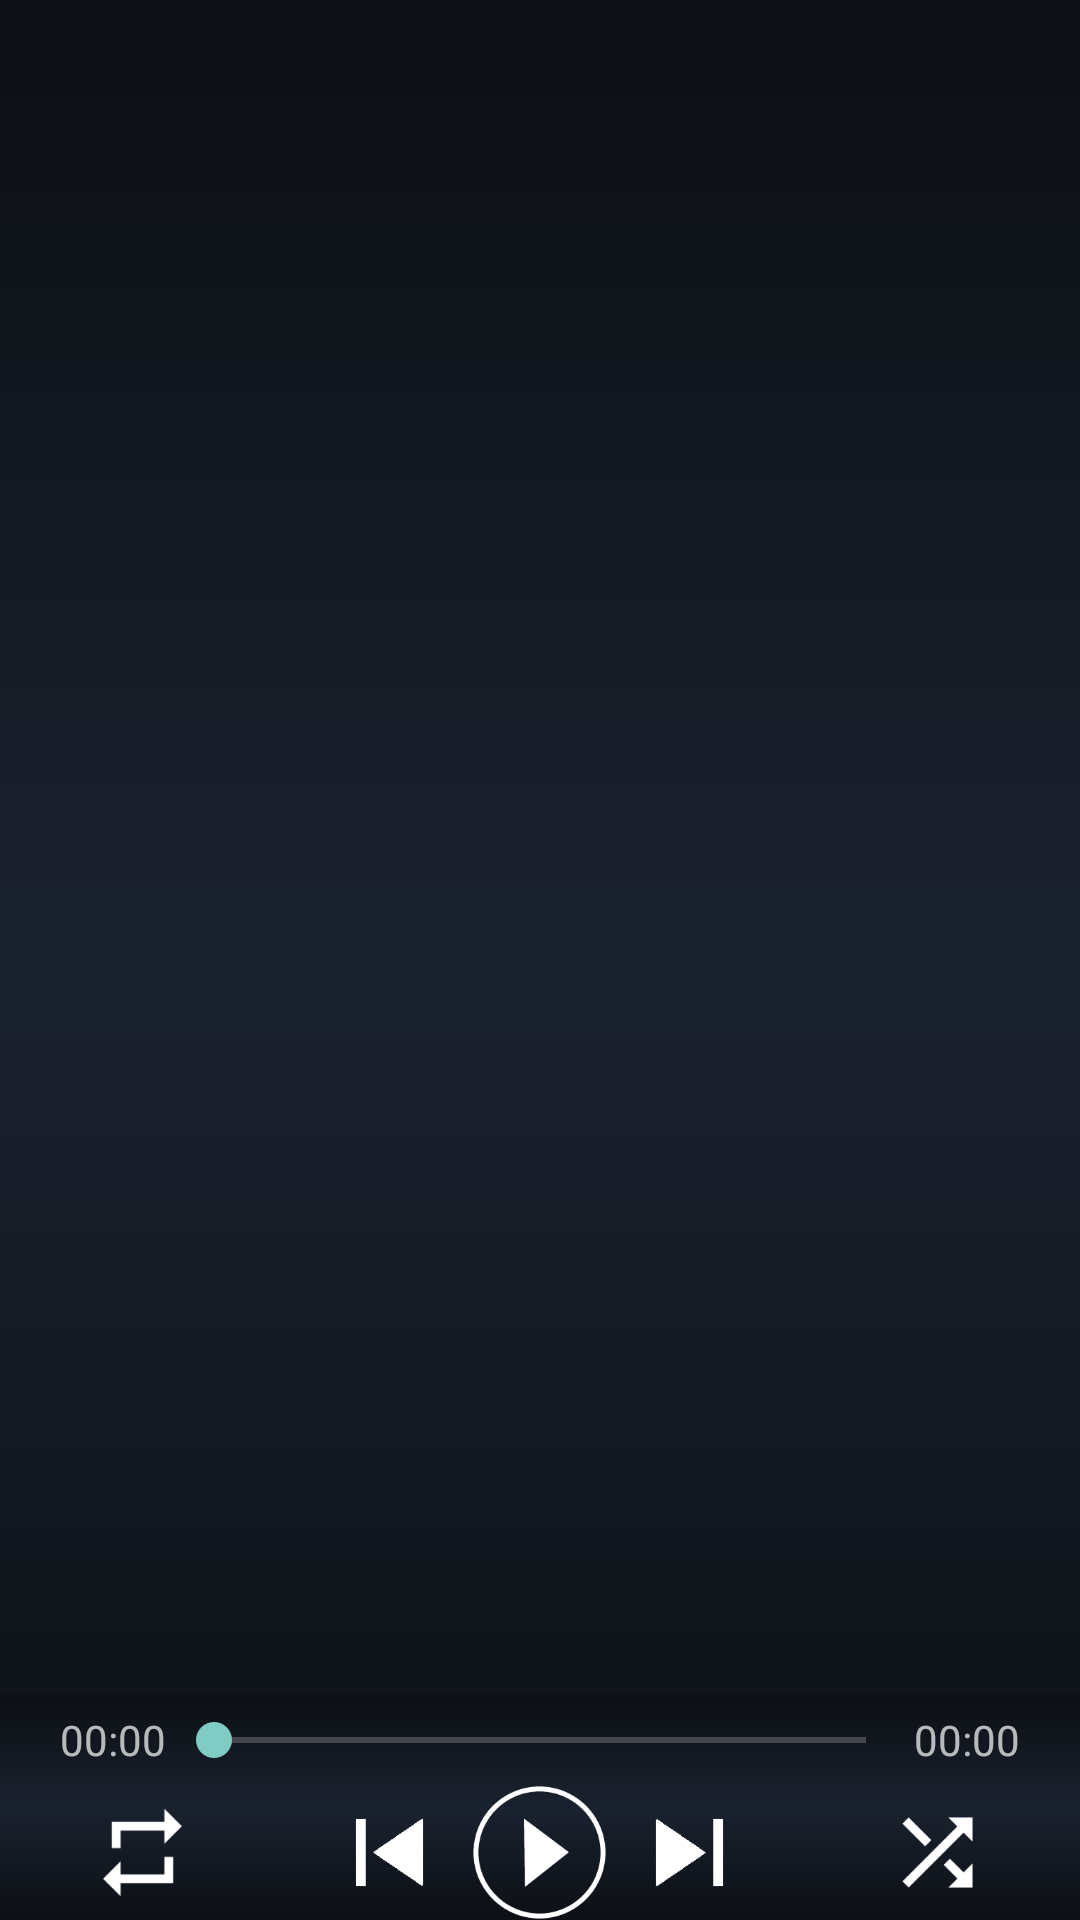

This screen was rendered from an Android layout file. Write that file and the resources it references.
<!-- AndroidManifest.xml: activity theme Theme.AppCompat.NoActionBar -->
<!-- res/layout/activity_main.xml -->
<LinearLayout xmlns:android="http://schemas.android.com/apk/res/android"
    xmlns:tools="http://schemas.android.com/tools"
    android:layout_width="match_parent"
    android:layout_height="match_parent"
    android:background="@drawable/custom_background"
    android:orientation="vertical"
    tools:context=".view.activity.MainActivity">

    <android.support.v7.widget.RecyclerView
        android:id="@+id/song_list"
        android:layout_width="match_parent"
        android:layout_weight="1"
        android:layout_height="0dp"/>

    <include
        layout="@layout/layout_music"
        android:layout_alignParentBottom="true"
        android:layout_width="match_parent"
        android:layout_height="wrap_content" />

</LinearLayout>
<!-- res/layout/layout_music.xml (included above) -->
<?xml version="1.0" encoding="utf-8"?>
<LinearLayout xmlns:android="http://schemas.android.com/apk/res/android"
    android:layout_width="match_parent"
    android:layout_height="wrap_content"
    android:background="@drawable/custom_background"
    android:orientation="vertical">


    <LinearLayout
        android:id="@+id/control_panel"
        android:layout_width="match_parent"
        android:layout_height="30dp"
        android:gravity="center_vertical"
        android:orientation="horizontal">

        <TextView
            android:id="@+id/timeline_now"
            android:layout_width="wrap_content"
            android:layout_height="wrap_content"
            android:paddingLeft="20dp"
            android:text="00:00" />

        <SeekBar
            android:id="@+id/timeline_seek_bar"
            android:layout_width="0dp"
            android:layout_height="wrap_content"
            android:layout_weight="1"
            android:indeterminate="false" />

        <TextView
            android:id="@+id/timeline_all"
            android:layout_width="wrap_content"
            android:layout_height="wrap_content"
            android:paddingRight="20dp"
            android:text="00:00" />
    </LinearLayout>

    <RelativeLayout
        android:id="@+id/control_button"
        android:layout_width="match_parent"
        android:layout_height="wrap_content">

        <ImageView
            android:id="@+id/repeat"
            android:layout_width="35dp"
            android:layout_height="35dp"
            android:layout_centerVertical="true"
            android:layout_marginLeft="30dp"
            android:background="@drawable/custom_action_repeat" />


        <LinearLayout
            android:layout_centerInParent="true"
            android:gravity="center_vertical"
            android:layout_width="wrap_content"
            android:layout_height="wrap_content">

            <ImageView
                android:id="@+id/play_previous"
                android:layout_width="35dp"
                android:layout_height="35dp"
                android:layout_marginRight="10dp"
                android:layout_centerVertical="true"
                android:background="@drawable/custom_action_prev" />

            <ImageView
                android:id="@+id/play_pause"
                android:layout_width="45dp"
                android:layout_height="45dp"
                android:layout_centerVertical="true"
                android:background="@drawable/custom_action_play" />

            <ImageView
                android:id="@+id/play_next"
                android:layout_marginLeft="10dp"
                android:layout_width="35dp"
                android:layout_height="35dp"
                android:layout_centerVertical="true"
                android:background="@drawable/custom_action_next" />


        </LinearLayout>

        <ImageView
            android:id="@+id/shuffle"
            android:layout_width="35dp"
            android:layout_height="35dp"
            android:layout_marginRight="30dp"
            android:layout_alignParentRight="true"
            android:layout_centerVertical="true"
            android:background="@drawable/custom_action_shuffle" />


    </RelativeLayout>

</LinearLayout>
<!-- resources referenced by this layout -->
<resources>
  <!-- drawable custom_action_next (drawable) -->
  <?xml version="1.0" encoding="utf-8"?>
  <selector xmlns:android="http://schemas.android.com/apk/res/android">
      <item android:drawable="@drawable/next2" android:state_pressed="true" />
      <item android:drawable="@drawable/next1" android:state_enabled="false" />
      <item android:drawable="@drawable/next1" />
  </selector>
  <!-- drawable custom_action_play (drawable) -->
  <?xml version="1.0" encoding="utf-8"?>
  <selector xmlns:android="http://schemas.android.com/apk/res/android">
      <item android:drawable="@drawable/play2" android:state_pressed="true" />
      <item android:drawable="@drawable/play1" android:state_enabled="false" />
      <item android:drawable="@drawable/play1" />
  </selector>
  <!-- drawable custom_action_prev (drawable) -->
  <?xml version="1.0" encoding="utf-8"?>
  <selector xmlns:android="http://schemas.android.com/apk/res/android">
      <item android:drawable="@drawable/prev2" android:state_pressed="true" />
      <item android:drawable="@drawable/prev1" android:state_enabled="false" />
      <item android:drawable="@drawable/prev1" />
  </selector>
  <!-- drawable custom_action_repeat (drawable) -->
  <?xml version="1.0" encoding="utf-8"?>
  <selector xmlns:android="http://schemas.android.com/apk/res/android">
      <item android:drawable="@drawable/repeat2" android:state_pressed="true" />
      <item android:drawable="@drawable/repeat1" android:state_enabled="false" />
      <item android:drawable="@drawable/repeat1" />
  </selector>
  <!-- drawable custom_action_shuffle (drawable) -->
  <?xml version="1.0" encoding="utf-8"?>
  <selector xmlns:android="http://schemas.android.com/apk/res/android">
      <item android:drawable="@drawable/shuffle2" android:state_pressed="true" />
      <item android:drawable="@drawable/shuffle1" android:state_enabled="false" />
      <item android:drawable="@drawable/shuffle1" />
  </selector>
  <!-- drawable custom_background (drawable) -->
  <?xml version="1.0" encoding="utf-8"?>
  <selector xmlns:android="http://schemas.android.com/apk/res/android">
      <item>
          <shape>
              <gradient android:angle="90" android:endColor="#0C0F14" android:centerColor="#1A222F" android:startColor="#0C0F14"></gradient>
          </shape>
      </item>
  
  </selector>
  <!-- drawable next2: png bitmap (drawable, 468 bytes) -->
  <!-- drawable next1: png bitmap (drawable, 337 bytes) -->
  <!-- drawable play2: png bitmap (drawable, 5538 bytes) -->
  <!-- drawable play1: png bitmap (drawable, 5397 bytes) -->
  <!-- drawable prev2: png bitmap (drawable, 448 bytes) -->
  <!-- drawable prev1: png bitmap (drawable, 344 bytes) -->
  <!-- drawable repeat2: png bitmap (drawable, 502 bytes) -->
  <!-- drawable repeat1: png bitmap (drawable, 502 bytes) -->
  <!-- drawable shuffle2: png bitmap (drawable, 869 bytes) -->
  <!-- drawable shuffle1: png bitmap (drawable, 869 bytes) -->
</resources>
